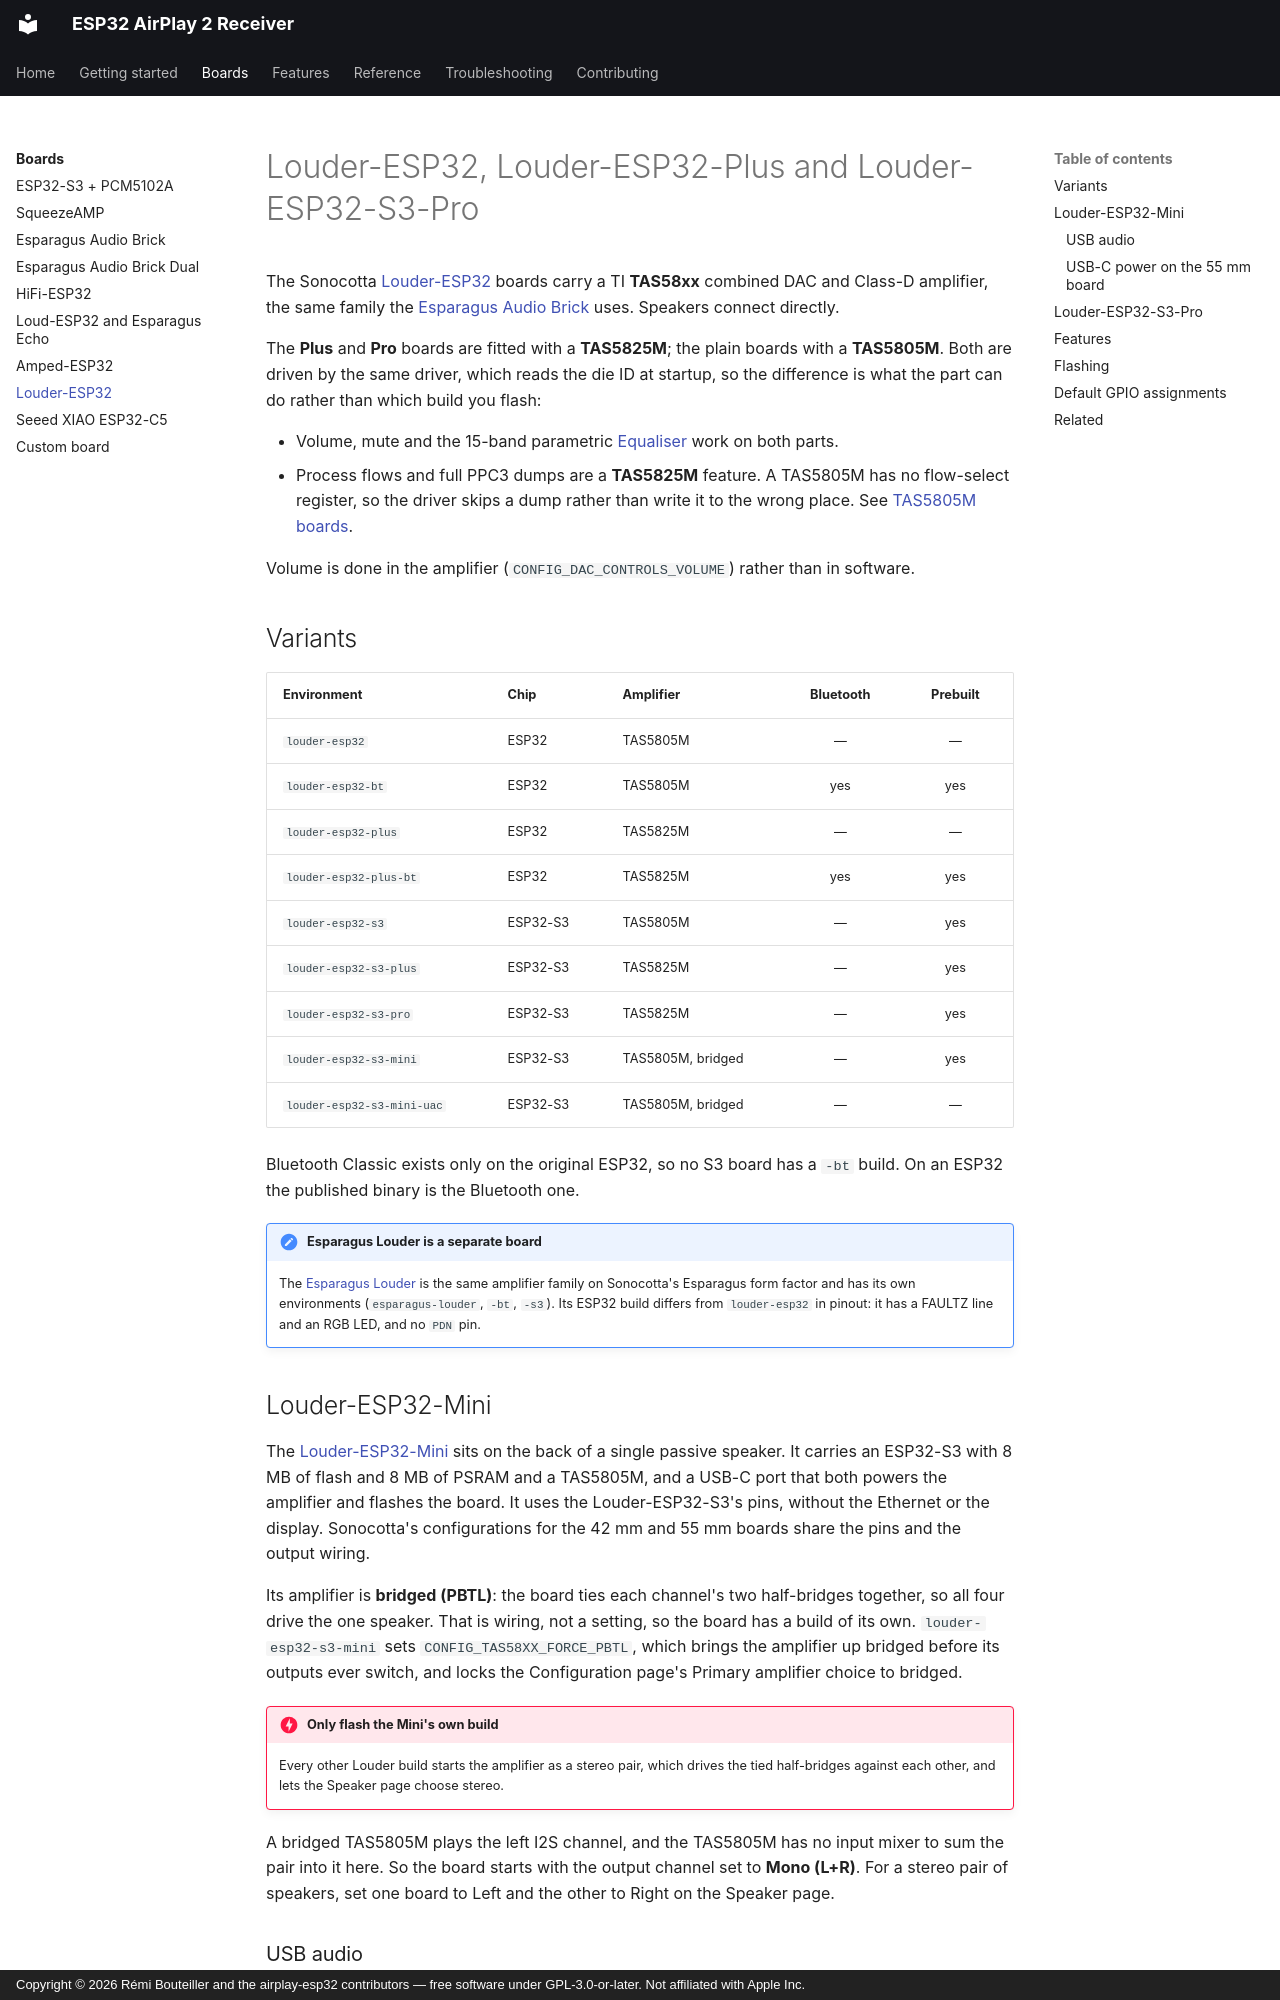

repository: rbouteiller/airplay-esp32 · page: boards/louder-esp32/index.html · generator: mkdocs · copyright: Copyright © 2026 Rémi Bouteiller and the airplay-esp32 contributors — free software under GPL-3.0-or-later. Not affiliated with Apple Inc.

# Louder-ESP32, Louder-ESP32-Plus and Louder-ESP32-S3-Pro

The Sonocotta [Louder-ESP32](https://github.com/sonocotta/esp32-audio-dock) boards carry a
TI **TAS58xx** combined DAC and Class-D amplifier, the same family the
[Esparagus Audio Brick](esparagus-audio-brick.md) uses. Speakers connect directly.

The **Plus** and **Pro** boards are fitted with a **TAS5825M**; the plain boards with a
**TAS5805M**.
Both are driven by the same driver, which reads the die ID at startup, so the difference
is what the part can do rather than which build you flash:

- Volume, mute and the 15-band parametric [Equaliser](esparagus-audio-brick.md#equaliser)
  work on both parts.
- Process flows and full PPC3 dumps are a **TAS5825M** feature. A TAS5805M has no
  flow-select register, so the driver skips a dump rather than write it to the wrong
  place. See [TAS5805M boards](esparagus-audio-brick.md#tas5805m-boards).

Volume is done in the amplifier (`CONFIG_DAC_CONTROLS_VOLUME`) rather than in software.

## Variants

| Environment | Chip | Amplifier | Bluetooth | Prebuilt |
| --- | --- | --- | :-: | :-: |
| `louder-esp32` | ESP32 | TAS5805M | — | — |
| `louder-esp32-bt` | ESP32 | TAS5805M | yes | yes |
| `louder-esp32-plus` | ESP32 | TAS5825M | — | — |
| `louder-esp32-plus-bt` | ESP32 | TAS5825M | yes | yes |
| `louder-esp32-s3` | ESP32-S3 | TAS5805M | — | yes |
| `louder-esp32-s3-plus` | ESP32-S3 | TAS5825M | — | yes |
| `louder-esp32-s3-pro` | ESP32-S3 | TAS5825M | — | yes |
| `louder-esp32-s3-mini` | ESP32-S3 | TAS5805M, bridged | — | yes |
| `louder-esp32-s3-mini-uac` | ESP32-S3 | TAS5805M, bridged | — | — |

Bluetooth Classic exists only on the original ESP32, so no S3 board has a `-bt` build. On
an ESP32 the published binary is the Bluetooth one.

!!! note "Esparagus Louder is a separate board"

    The [Esparagus Louder](esparagus-audio-brick.md#esparagus-louder) is the same
    amplifier family on Sonocotta's Esparagus form factor and has its own environments
    (`esparagus-louder`, `-bt`, `-s3`). Its ESP32 build differs from `louder-esp32` in
    pinout: it has a FAULTZ line and an RGB LED, and no `PDN` pin.
